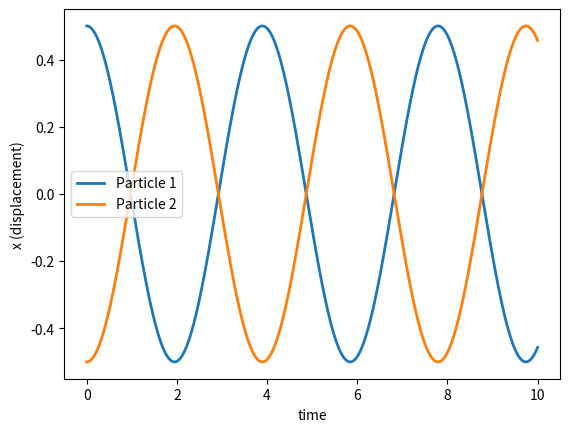
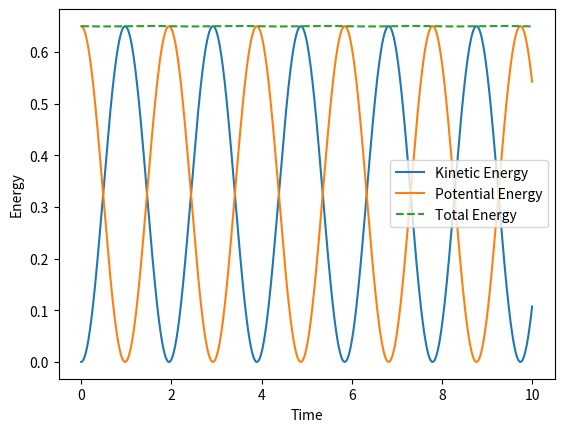
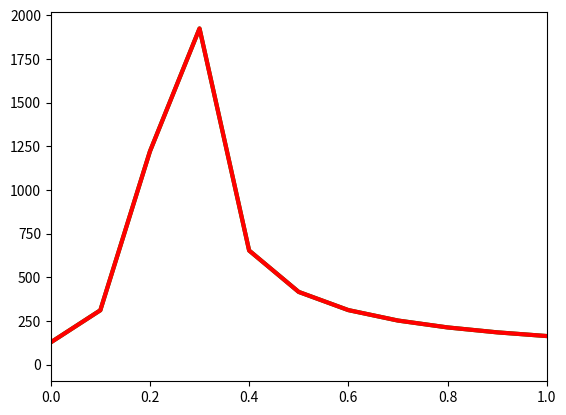
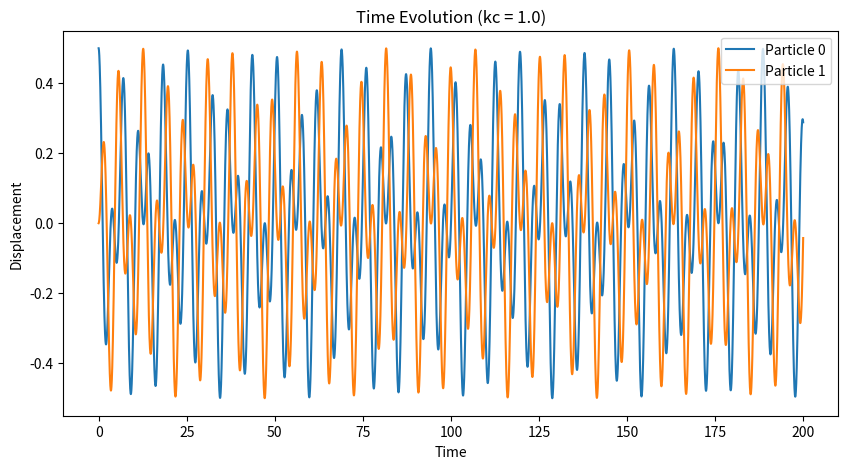
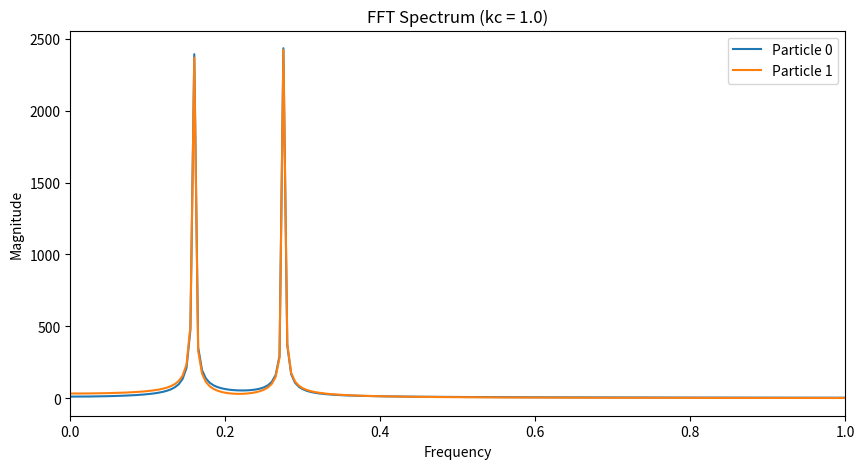
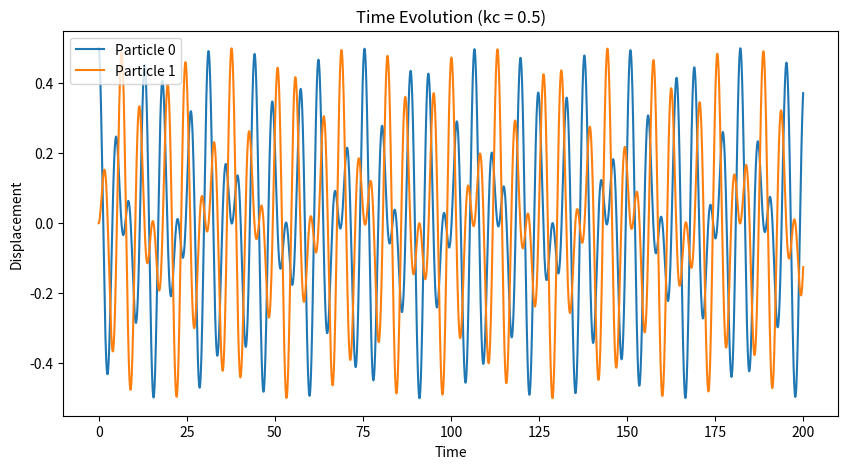
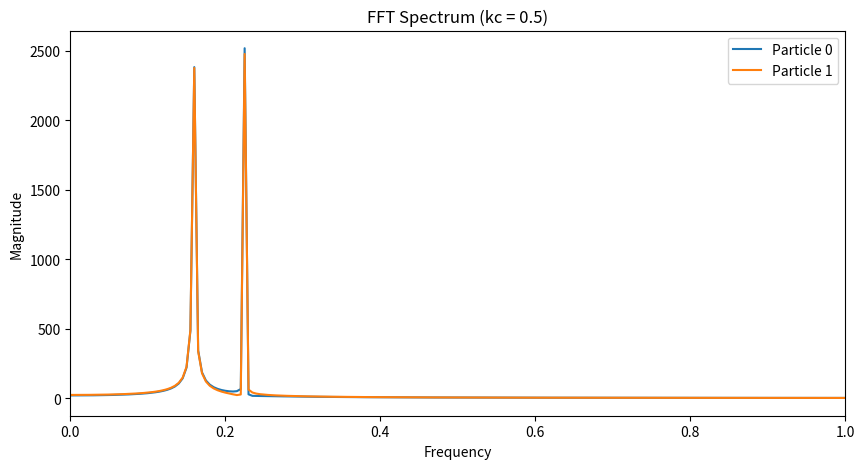
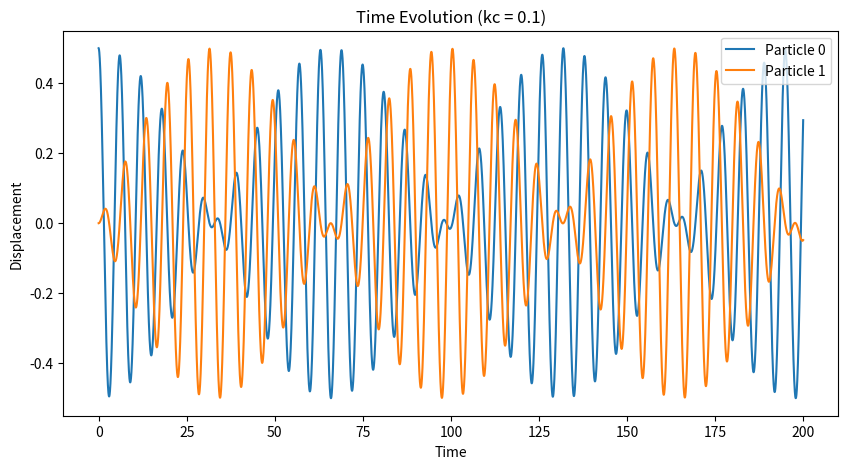
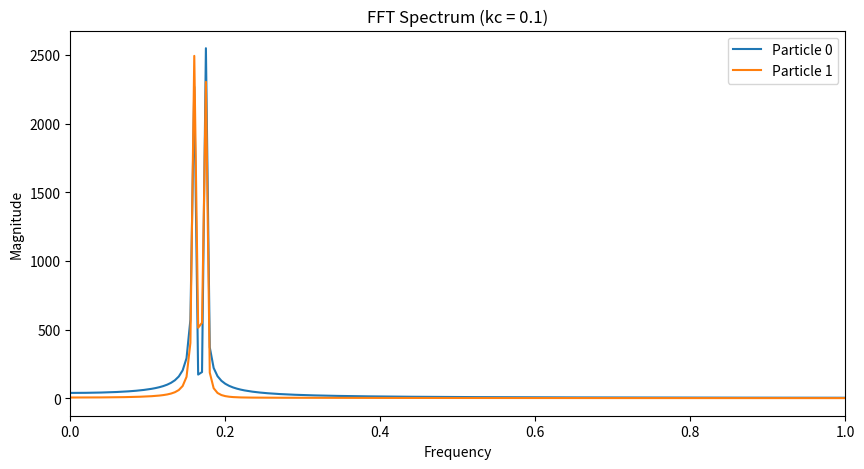

The matplotlib source for these figures, in order: (Note: this script raises an exception after producing the figures.)
 # We recycle our 1D particle object
class particle(object): 
    
    def __init__(self, mass=1., x=0., v=0.):
        self.mass = mass
        self.f = 0
        self.x = x
        self.v = v
        
    def move(self, dt):
        # Euler-Cromer
        self.v = self.v + self.f/self.mass*dt
        self.x = self.x + self.v*dt

# Introduce a new class with some useful finite difference methods
class CoupledSystem(object):

    def __init__(self, N, k, kc, dt): 
        self.N = N
        self.dt = dt
        self.k = k
        self.kc = kc
        # we create a list of N particles
        self.particles = [particle() for _ in range(N)]
         
    def evolve(self):        
        # Compute the interaction forces with the other particles
        for i in range(1,self.N-1):
            self.particles[i].f = self.kc*(self.particles[i+1].x + self.particles[i-1].x - 2*self.particles[i].x)
        self.particles[0].f = self.kc*(self.particles[1].x - self.particles[0].x) - self.k*self.particles[0].x
        self.particles[self.N-1].f = self.kc*(self.particles[self.N-2].x - self.particles[self.N-1].x) - self.k*self.particles[self.N-1].x

        for p in self.particles:
            p.move(self.dt)
            
    def energy(self):
        # Compute kinetic and potential energy
        ke = sum(0.5 * p.mass * p.v ** 2 for p in self.particles)
        pe = sum(0.5 * self.k * self.particles[i].x ** 2 for i in [0, self.N - 1])  # End particles
        pe += sum(0.5 * self.kc * (self.particles[i].x - self.particles[i - 1].x) ** 2 for i in range(1, self.N))  # Coupling springs
        return (ke,pe)


%matplotlib inline
import numpy as np
import matplotlib.pyplot as plt

N = 2
k = 1.0 #spring constant of end springs
kc = 0.8
dt = 0.001
tmax = 10
nsteps = int(tmax/dt)

Sys = CoupledSystem(N, k, kc, dt)
#initial displacement of particles
Sys.particles[0].x = 0.5
Sys.particles[1].x = -0.5

# Set recording variables
t = np.linspace(0.,tmax,nsteps+1)
x = np.zeros(shape=(N,nsteps+1))
energys = np.zeros((2, nsteps+1))

for i in range(nsteps+1):
    Sys.evolve()
    for n in range(Sys.N):
        x[n,i] = Sys.particles[n].x
    energys[:,i] = Sys.energy()
plt.figure()
for i in range(N):
    plt.plot(t, x[i,:], lw=2, label = f'Particle {i+1}')
plt.legend()
plt.xlabel('time')
plt.ylabel('x (displacement)');
plt.show()

# Plot energy conservation
plt.figure()
plt.plot(t, energys[0, :], label='Kinetic Energy')
plt.plot(t, energys[1, :], label='Potential Energy')
plt.plot(t, energys[0, :] + energys[1, :], label='Total Energy', linestyle='dashed')
plt.xlabel('Time')
plt.ylabel('Energy')
plt.legend()
plt.show()

# Only programmed for two masses
#FFT analysis
#rfftfreq
#rfft 
wfreq = np.fft.rfftfreq(nsteps,dt)
spect0 = np.fft.rfft(x[0,])
spect1 = np.fft.rfft(x[1,])

#w = np.fft.fftshift(w)  # We could shift the indices to center the frequencies at zero
#u0 = np.fft.fftshift(u0)
#u1 = np.fft.fftshift(u1)

plt.xlim(0,1);
plt.plot(wfreq, abs(spect0), color='green', ls='-', lw=3)
plt.plot(wfreq, abs(spect1), color='red', ls='-', lw=3)

plt.show()

%matplotlib inline
import numpy as np
from matplotlib import pyplot
from scipy.signal import find_peaks
# Simulation parameters
N = 2  # Number of particles
k = 1.0  # Spring constant
dt = 0.01  # Time step
tmax = 200  # Total simulation time
nsteps = int(tmax / dt)  # Number of steps
kc_values = [1.0, 0.5, 0.1]  # Coupling constant(s)

# Run simulation for each kc value
for kc in kc_values:
    system = CoupledSystem(N, k, kc, dt)
    
    # Initial conditions
    system.particles[0].x = 0.5  # Excite first particle
    system.particles[1].x = 0 # Excite second particle
    
    # Store time evolution
    x = np.zeros((N, nsteps))
    
    for i in range(nsteps):
        system.evolve()
        for n in range(N):
            x[n, i] = system.particles[n].x
        
    
    # Plot time evolution
    plt.figure(figsize=(10, 5))
    for n in range(N):
        plt.plot(np.linspace(0, tmax, nsteps), x[n], label=f'Particle {n}')
    plt.xlabel('Time')
    plt.ylabel('Displacement')
    plt.legend()
    plt.title(f'Time Evolution (kc = {kc})')
    plt.show()
    
    # Compute FFT
    w = np.fft.rfftfreq(nsteps, dt)
    fft_magnitudes = []
    
    plt.figure(figsize=(10, 5))
    for n in range(N):
        u = np.fft.rfft(x[n])
        abs_u = abs(u)
        plt.plot(w, abs_u, label=f'Particle {n}')
        fft_magnitudes.append(abs_u)
    
    plt.xlabel('Frequency')
    plt.ylabel('Magnitude')
    plt.xlim(0, 1)
    plt.legend()
    plt.title(f'FFT Spectrum (kc = {kc})')
    plt.show()
    
    # Extract dominant frequencies
    fft_results = {}
    for n in range(N):
        peaks, _ = find_peaks(fft_magnitudes[n], height=0.01)
        peak_freqs = w[peaks]
        fft_results[f'Particle {n}'] = peak_freqs[:N]  # Store first two peaks
    
    # Print results
    print(f'FFT Peaks for kc = {kc}:')
    for key, freqs in fft_results.items():
        print(f'{key}: {freqs}')

import numpy as np
import matplotlib.pyplot as plt
import matplotlib.animation as animation
from IPython.display import HTML

# Set up the spatial and temporal discretization
L = 1.0  # Length of string
Nx = 100  # Number of spatial points
dx = L / (Nx - 1)  # Spatial step
c = 1.0  # Wave speed
dt = 0.005  # Time step
Nt = 500  # Number of time steps

# CFL condition check
assert c <= dx/dt, "CFL condition violated! Reduce dt or increase dx."

# Initialize displacement arrays
u = np.zeros(Nx)  # Current state
u_prev = np.zeros(Nx)  # Previous state
u_next = np.zeros(Nx)  # Next state

# Initial condition: A Gaussian pulse in the middle
x = np.linspace(0, L, Nx)
u[:] = np.exp(-100 * (x - 0.5) ** 2)
u_prev[:] = u[:]

# Set up the figure
fig, ax = plt.subplots()
ax.set_xlim(0, L)
ax.set_ylim(-1, 1)
line, = ax.plot([], [], lw=2)

# Update function for animation
def update(frame):
    global u, u_prev, u_next
    
    # Apply finite difference scheme (2nd order central difference in time & space)
    for i in range(1, Nx - 1):
        u_next[i] = 2 * u[i] - u_prev[i] + (c * dt / dx) ** 2 * (u[i+1] - 2 * u[i] + u[i-1])
    
    # Update arrays
    u_prev[:], u[:] = u[:], u_next[:]
    
    # Update the line in the plot
    line.set_data(x, u)
    return line,

# Create the animation
ani = animation.FuncAnimation(fig, update, frames=Nt, interval=20, blit=True)

# Embed animation as HTML
HTML(ani.to_jshtml())


import numpy as np
import matplotlib.pyplot as plt
import matplotlib.animation as animation
from IPython.display import HTML

# Set up the spatial and temporal discretization

L = 2.0  # Length of string
Nx = 100  # Number of spatial points
dx = L / (Nx - 1)  # Spatial step
c = 1.0  # Wave speed
dt = 0.005  # Time step
Nt = 1000  # Number of time steps

# CFL condition check
assert c * dt / dx <= 0.5, "CFL condition violated! Reduce dt or increase dx."

# Initialize displacement array
u = np.zeros((Nt, Nx))  # Store all time steps

# Initial condition: A Gaussian pulse in the middle
x = np.linspace(0, L, Nx)
u[0, :] = np.exp(-100 * (x - 0.5) ** 2)
# Alternative initial conditions:
# Sharp pulse: 
#u[0, :] = np.where((x > 0.45) & (x < 0.55), 1, 0)
# Triangular wave: 
#u[0, :] = 0.5*np.maximum(0, 1 - np.abs(x - 0.5))
# Sine wave packet: a sinusoidal carrier modulated by a Gaussian envelope
#wavelength = 0.2          # Controls how many oscillations are visible
#sigma = 0.1               # Controls the width of the envelope
#x0 = 0.3                  # Center of the packet (offset so travel is visible)
#u[0, :] = np.exp(-((x - x0)**2) / (2 * sigma**2)) * np.sin(2 * np.pi * x / wavelength)

r = (c * dt / dx) ** 2
u[1, 1:-1] = u[0, 1:-1] + 0.5 * r * (u[0, 2:] - 2 * u[0, 1:-1] + u[0, :-2])
u[1, 0] = 0.0   # boundary conditions
u[1, -1] = 0.0

# Set up the figure
fig, ax = plt.subplots()
ax.set_xlim(0, L)
ax.set_ylim(-1, 1)
line, = ax.plot([], [], lw=2)
for n in range(1, Nt - 1):
    u[n+1, 1:-1] = (2*u[n, 1:-1] - u[n-1, 1:-1] 
                    + r * (u[n, 2:] - 2*u[n, 1:-1] + u[n, :-2]))
    u[n+1, 0] = u[n+1, -1] = 0.0  # enforce BCs explicitly

# Update function for animation
def update(frame):
    line.set_data(x, u[frame, :])
    return line,

# Create the animation
ani = animation.FuncAnimation(fig, update, frames=Nt, interval=20, blit=True)

# Embed animation as HTML
HTML(ani.to_jshtml())

import numpy as np
import matplotlib.pyplot as plt
import matplotlib.animation as animation
from IPython.display import HTML

# Set up the spatial and temporal discretization
L = 1.0  # Length of string
Nx = 100  # Number of spatial points
dx = L / (Nx - 1)  # Spatial step
c = 1.0  # Wave speed
dt = 0.005  # Time step
Nt = 500  # Number of time steps

# CFL condition check
assert c <= dx/dt, "CFL condition violated! Reduce dt or increase dx."

# Initialize displacement array (2 rows: one for current, one for previous state)
u = np.zeros((3, Nx))  

# Initial condition: A Gaussian pulse in the middle
x = np.linspace(0, L, Nx)
u[0, :] = np.exp(-100 * (x - 0.5) ** 2)  # Initial displacement
u[1, :] = u[0, :]  # Same for previous state

# Set up the figure
fig, ax = plt.subplots()
ax.set_xlim(0, L)
ax.set_ylim(-1, 1)
line, = ax.plot([], [], lw=2)

# Update function for animation
def update(frame):
    global u
    
    previous = frame % 2   # Alternating index: 0 or 1
    current = (frame + 1) % 2  # Next state index

    # Apply finite difference scheme
    u[current, 1:-1] = 2 * u[previous, 1:-1] - u[current, 1:-1] + (c * dt / dx) ** 2 * (
        u[previous, 2:] - 2 * u[previous, 1:-1] + u[previous, :-2]
    )

    # Update the line in the plot
    line.set_data(x, u[current, :])
    return line,

# Create the animation
ani = animation.FuncAnimation(fig, update, frames=Nt, interval=20, blit=True)

# Embed animation as HTML
HTML(ani.to_jshtml())
